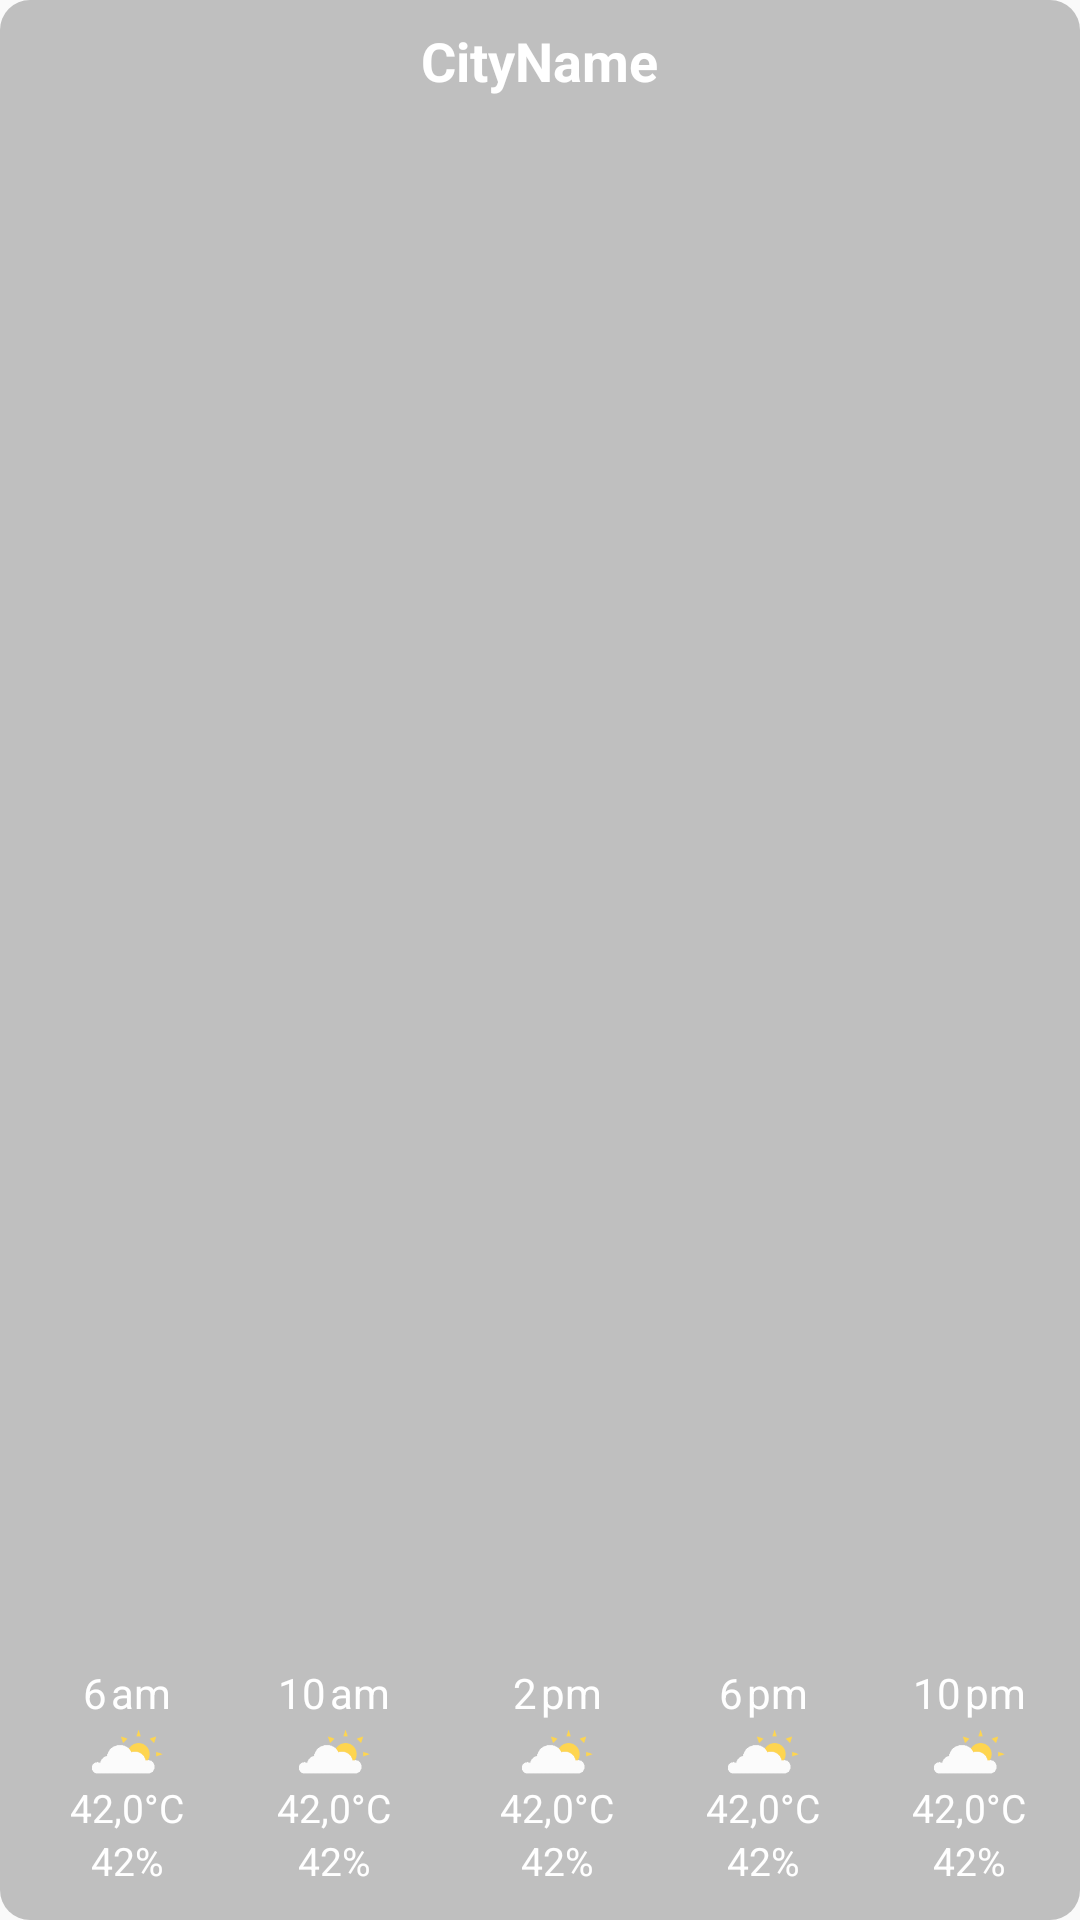

This screen was rendered from an Android layout file. Write that file and the resources it references.
<!-- AndroidManifest.xml: application theme AppTheme -->
<!-- res/layout/weather_1day_widget.xml -->
<LinearLayout xmlns:android="http://schemas.android.com/apk/res/android"
    android:layout_width="match_parent"
    android:layout_height="wrap_content"
    android:padding="@dimen/widget_margin"
    android:orientation="vertical"
    android:id="@+id/widget1day_layout"
    android:background="@drawable/rounded_corner_dark"
    android:previewImage="@drawable/weather_widget_preview"
    android:minHeight="40dp"
    android:minWidth="250dp">

    <TextView
        android:id="@+id/widget_city_name"
        android:layout_width="wrap_content"
        android:text="CityName"
        android:textAlignment="center"
        android:layout_gravity="center"
        android:layout_weight="1"
        android:textSize="18sp"
        android:textStyle="bold"
        android:textColor="@color/white"
        android:layout_height="wrap_content" />

    <LinearLayout
        android:layout_width="match_parent"
        android:layout_height="wrap_content"
        android:orientation="horizontal"
        android:paddingBottom="3dp">

        <GridLayout
            android:layout_width="match_parent"
            android:layout_height="match_parent"
            android:layout_gravity="center"
            android:orientation="vertical"
            android:layout_weight="1">

            <TextView
                android:id="@+id/widget_city_weather_1day_6am"
                android:layout_width="wrap_content"
                android:text="@string/_6_am"
                android:layout_height="wrap_content"
                android:textSize="14sp"
                android:layout_row="1"
                android:layout_gravity="center"
                android:textColor="@color/white" />

            <ImageView
                android:id="@+id/widget_city_weather_1day_image1"
                android:layout_width="27dp"
                android:layout_height="20dp"
                android:scaleType="centerCrop"
                android:src="@mipmap/weather_icon_sunny_with_clouds"
                android:layout_row="2"
                android:layout_gravity="center" />

            <TextView
                android:id="@+id/widget_city_weather_1day_temp1"
                android:layout_width="wrap_content"
                android:text="42,0°C"
                android:layout_height="wrap_content"
                android:textSize="13sp"
                android:layout_row="3"
                android:layout_gravity="center"
                android:textColor="@color/white" />

            <TextView
                android:id="@+id/widget_city_weather_1day_hum1"
                android:layout_width="wrap_content"
                android:text="42%"
                android:layout_height="wrap_content"
                android:textSize="13sp"
                android:layout_row="4"
                android:layout_gravity="top|center"
                android:textColor="@color/white"

                />
        </GridLayout>

        <GridLayout
            android:layout_width="match_parent"
            android:layout_height="match_parent"
            android:layout_gravity="center"
            android:orientation="vertical"
            android:layout_weight="1">

            <TextView
                android:id="@+id/widget_city_weather_1day_10am"
                android:layout_width="wrap_content"
                android:text="@string/_10am"
                android:layout_height="wrap_content"
                android:textSize="14sp"
                android:layout_row="1"
                android:layout_gravity="center"
                android:textColor="@color/white" />

            <ImageView
                android:id="@+id/widget_city_weather_1day_image2"
                android:layout_width="27dp"
                android:layout_height="20dp"
                android:scaleType="centerCrop"
                android:src="@mipmap/weather_icon_sunny_with_clouds"
                android:layout_row="2"
                android:layout_gravity="center" />

            <TextView
                android:id="@+id/widget_city_weather_1day_temp2"
                android:layout_width="wrap_content"
                android:text="42,0°C"
                android:layout_height="wrap_content"
                android:textSize="13sp"
                android:layout_row="3"
                android:layout_gravity="center"
                android:textColor="@color/white" />

            <TextView
                android:id="@+id/widget_city_weather_1day_hum2"
                android:layout_width="wrap_content"
                android:text="42%"
                android:layout_height="wrap_content"
                android:textSize="13sp"
                android:layout_row="4"
                android:layout_gravity="top|center"
                android:textColor="@color/white" />
        </GridLayout>

        <GridLayout
            android:layout_width="match_parent"
            android:layout_height="match_parent"
            android:layout_gravity="center"
            android:orientation="vertical"
            android:layout_weight="1"
            android:paddingStart="11dp">

            <TextView
                android:id="@+id/widget_city_weather_1day_2pm"
                android:layout_width="wrap_content"
                android:text="@string/_2pm"
                android:layout_height="wrap_content"
                android:textSize="14sp"
                android:layout_row="1"
                android:layout_gravity="center"
                android:textColor="@color/white" />

            <ImageView
                android:id="@+id/widget_city_weather_1day_image3"
                android:layout_width="27dp"
                android:layout_height="20dp"
                android:scaleType="centerCrop"
                android:src="@mipmap/weather_icon_sunny_with_clouds"
                android:layout_row="2"
                android:layout_gravity="center" />

            <TextView
                android:id="@+id/widget_city_weather_1day_temp3"
                android:layout_width="wrap_content"
                android:text="42,0°C"
                android:layout_height="wrap_content"
                android:textSize="13sp"
                android:layout_row="3"
                android:layout_gravity="center"
                android:textColor="@color/white" />

            <TextView
                android:id="@+id/widget_city_weather_1day_hum3"
                android:layout_width="wrap_content"
                android:text="42%"
                android:layout_height="wrap_content"
                android:textSize="13sp"
                android:layout_row="4"
                android:layout_gravity="top|center"
                android:textColor="@color/white" />
        </GridLayout>

        <GridLayout
            android:layout_width="match_parent"
            android:layout_height="match_parent"
            android:layout_gravity="center"
            android:orientation="vertical"
            android:layout_weight="1"
            android:paddingStart="11dp">

            <TextView
                android:id="@+id/widget_city_weather_1day_6pm"
                android:layout_width="wrap_content"
                android:text="@string/_6pm"
                android:layout_height="wrap_content"
                android:textSize="14sp"
                android:layout_row="1"
                android:layout_gravity="center"
                android:textColor="@color/white" />

            <ImageView
                android:id="@+id/widget_city_weather_1day_image4"
                android:layout_width="27dp"
                android:layout_height="20dp"
                android:scaleType="centerCrop"
                android:src="@mipmap/weather_icon_sunny_with_clouds"
                android:layout_row="2"
                android:layout_gravity="center" />

            <TextView
                android:id="@+id/widget_city_weather_1day_temp4"
                android:layout_width="wrap_content"
                android:text="42,0°C"
                android:layout_height="wrap_content"
                android:textSize="13sp"
                android:layout_row="3"
                android:layout_gravity="center"
                android:textColor="@color/white" />

            <TextView
                android:id="@+id/widget_city_weather_1day_hum4"
                android:layout_width="wrap_content"
                android:text="42%"
                android:layout_height="wrap_content"
                android:textSize="13sp"
                android:layout_row="4"
                android:layout_gravity="top|center"
                android:textColor="@color/white" />
        </GridLayout>

        <GridLayout
            android:layout_width="match_parent"
            android:layout_height="match_parent"
            android:layout_gravity="center"
            android:orientation="vertical"
            android:layout_weight="1"
            android:paddingStart="11dp">

            <TextView
                android:id="@+id/widget_city_weather_1day_10pm"
                android:layout_width="wrap_content"
                android:text="@string/_10pm"
                android:layout_height="wrap_content"
                android:textSize="14sp"
                android:layout_row="1"
                android:layout_gravity="center"
                android:textColor="@color/white" />

            <ImageView
                android:id="@+id/widget_city_weather_1day_image5"
                android:layout_width="27dp"
                android:layout_height="20dp"
                android:scaleType="centerCrop"
                android:src="@mipmap/weather_icon_sunny_with_clouds"
                android:layout_row="2"
                android:layout_gravity="center" />

            <TextView
                android:id="@+id/widget_city_weather_1day_temp5"
                android:layout_width="wrap_content"
                android:text="42,0°C"
                android:layout_height="wrap_content"
                android:textSize="13sp"
                android:layout_row="3"
                android:layout_gravity="center"
                android:textColor="@color/white" />

            <TextView
                android:id="@+id/widget_city_weather_1day_hum5"
                android:layout_width="wrap_content"
                android:text="42%"
                android:layout_height="wrap_content"
                android:textSize="13sp"
                android:layout_row="4"
                android:layout_gravity="top|center"
                android:textColor="@color/white" />
        </GridLayout>

    </LinearLayout>
</LinearLayout>
<!-- resources referenced by this layout -->
<resources>
  <color name="white">#ffffff</color>
  <dimen name="widget_margin">8dp</dimen>
  <!-- drawable rounded_corner_dark (drawable) -->
  <?xml version="1.0" encoding="utf-8"?>
  <shape xmlns:android="http://schemas.android.com/apk/res/android">
      <solid android:color="#AAa3a3a3" />
  
      <padding
          android:left="3dp"
          android:right="3dp"
          android:top="3dp" />
  
      <corners android:radius="10dp" />
  </shape>
  <!-- drawable weather_widget_preview: png bitmap (drawable-nodpi, 34824 bytes) -->
  <!-- mipmap weather_icon_sunny_with_clouds: png bitmap (drawable, 1224 bytes) -->
  <string name="_10am">10 am</string>
  <string name="_10pm">10 pm</string>
  <string name="_2pm">2 pm</string>
  <string name="_6_am">6 am</string>
  <string name="_6pm">6 pm</string>
  <style name="AppTheme" parent="Theme.AppCompat.DayNight.DarkActionBar">
          
          <item name="colorPrimary">@color/colorPrimaryLightTheme</item>
          <item name="colorPrimaryDark">@color/colorPrimaryDarkLightTheme</item>
          <item name="colorAccent">@color/colorAccentLightTheme</item>
          <item name="gray">@color/middlegrey</item>
          <item name="cardBackgroundColor">@color/cardBackgroundLightTheme</item>
          <item name="activityBackgroundColor">@color/white</item>
          <item name="headingTextColor">@color/colorPrimaryLightTheme</item>
          <item name="inverseTextColor">@color/white</item>
          <item name="circleColor">@color/transorange</item>
          <item name="rectangleColor">@color/transparent</item>
          <item name="textColor">@color/textColorLightTheme</item>
          <item name="textColorLink">@color/colorAccentLightTheme</item>
  
          <item name="circlebackground">@drawable/backgroundcircle_icons_day</item>
          <item name="rectanglebackground">@drawable/backgroundrectangle_drops_day</item>
      </style>
  <color name="colorPrimaryLightTheme">#024265</color>
  <color name="colorPrimaryDarkLightTheme">#024265</color>
  <color name="colorAccentLightTheme">#0274b2</color>
  <color name="middlegrey">#A8A8A8</color>
  <color name="cardBackgroundLightTheme">#37AAFF</color>
  <color name="transorange">#80D67800</color>
  <color name="transparent">#00000000</color>
  <color name="textColorLightTheme">#024265</color>
  <!-- drawable backgroundcircle_icons_day (drawable) -->
  <?xml version="1.0" encoding="utf-8"?>
  <shape xmlns:android="http://schemas.android.com/apk/res/android"
      android:shape="oval">
      <size
          android:height="50dp"
          android:width="50dp" />
      <solid android:color="@color/transorange" />
  </shape>
  <!-- drawable backgroundrectangle_drops_day (drawable) -->
  <?xml version="1.0" encoding="utf-8"?>
  <shape xmlns:android="http://schemas.android.com/apk/res/android"
      android:shape="rectangle">
      <size
          android:height="50dp"
          android:width="50dp" />
      <solid android:color="@color/transparent" />
  </shape>
</resources>
